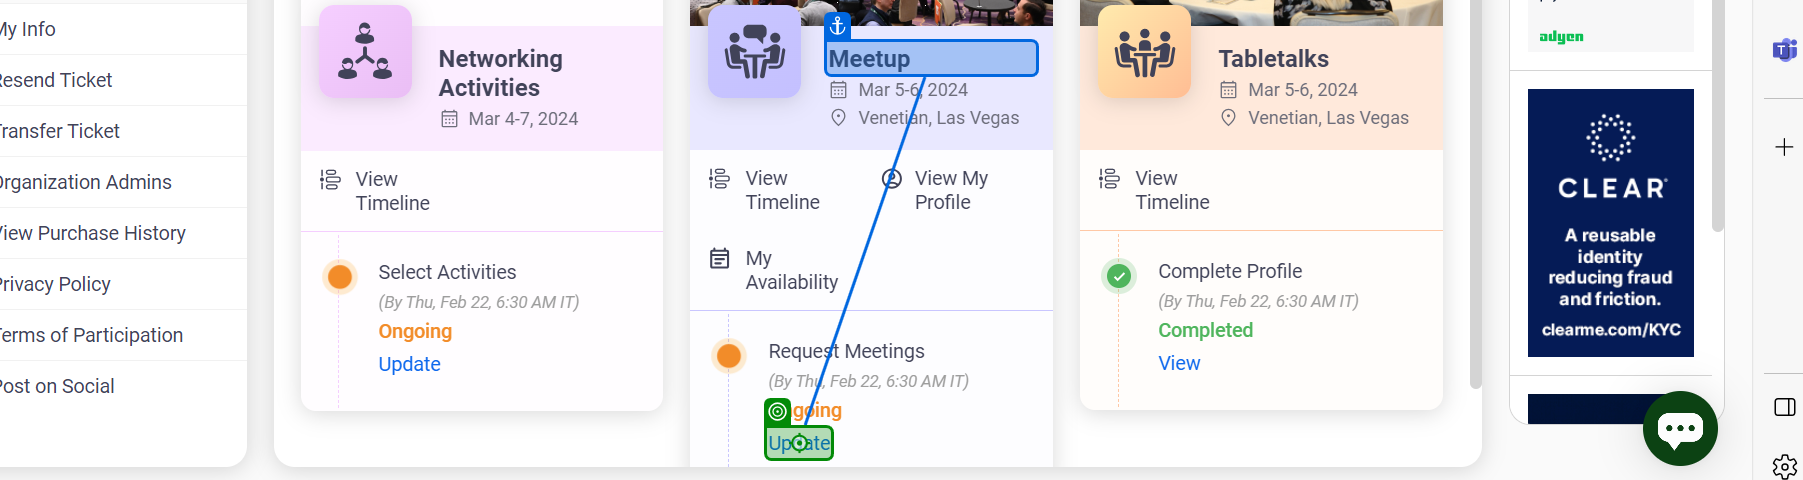
Workflow: Sequence

Step 1: click on 'Update'

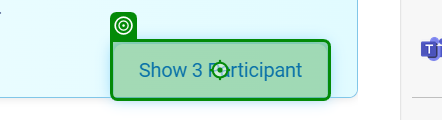
Step 2: click on 'Show 3 Participant'

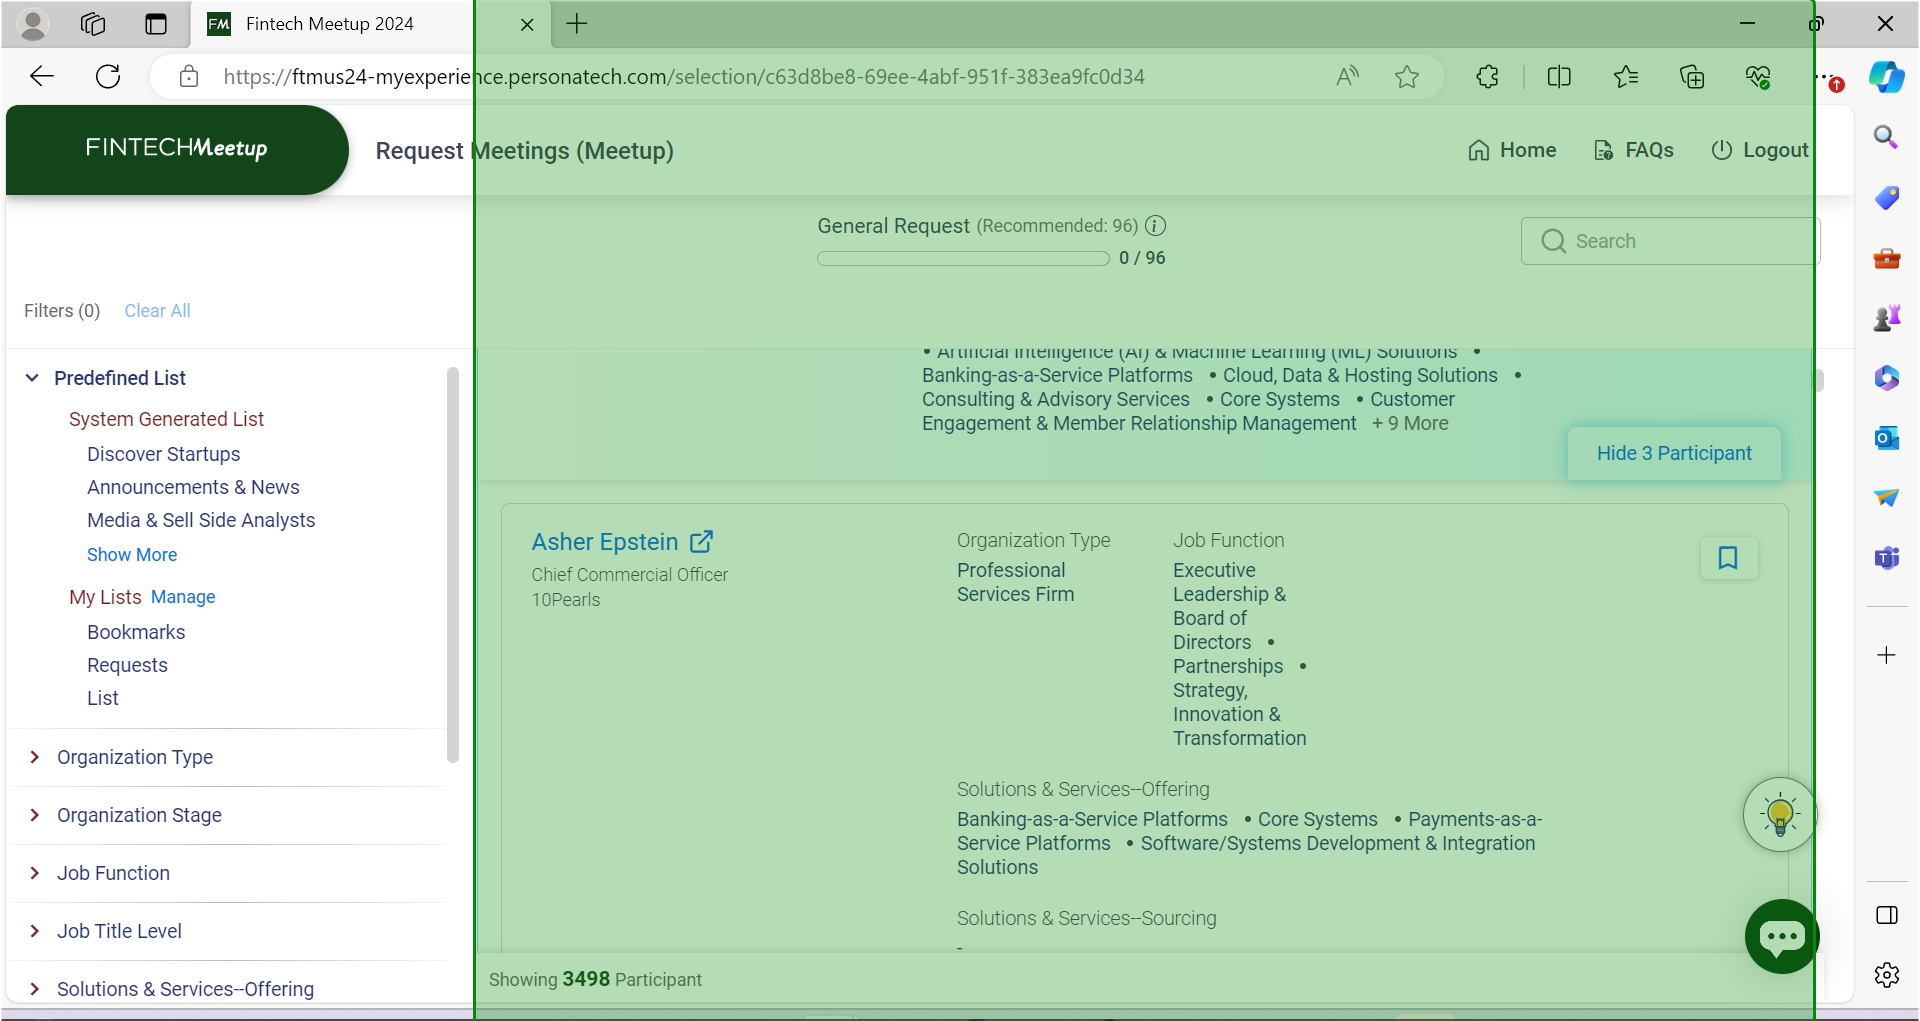
Step 3: get-attribute of '10PearlsOrganization De…'